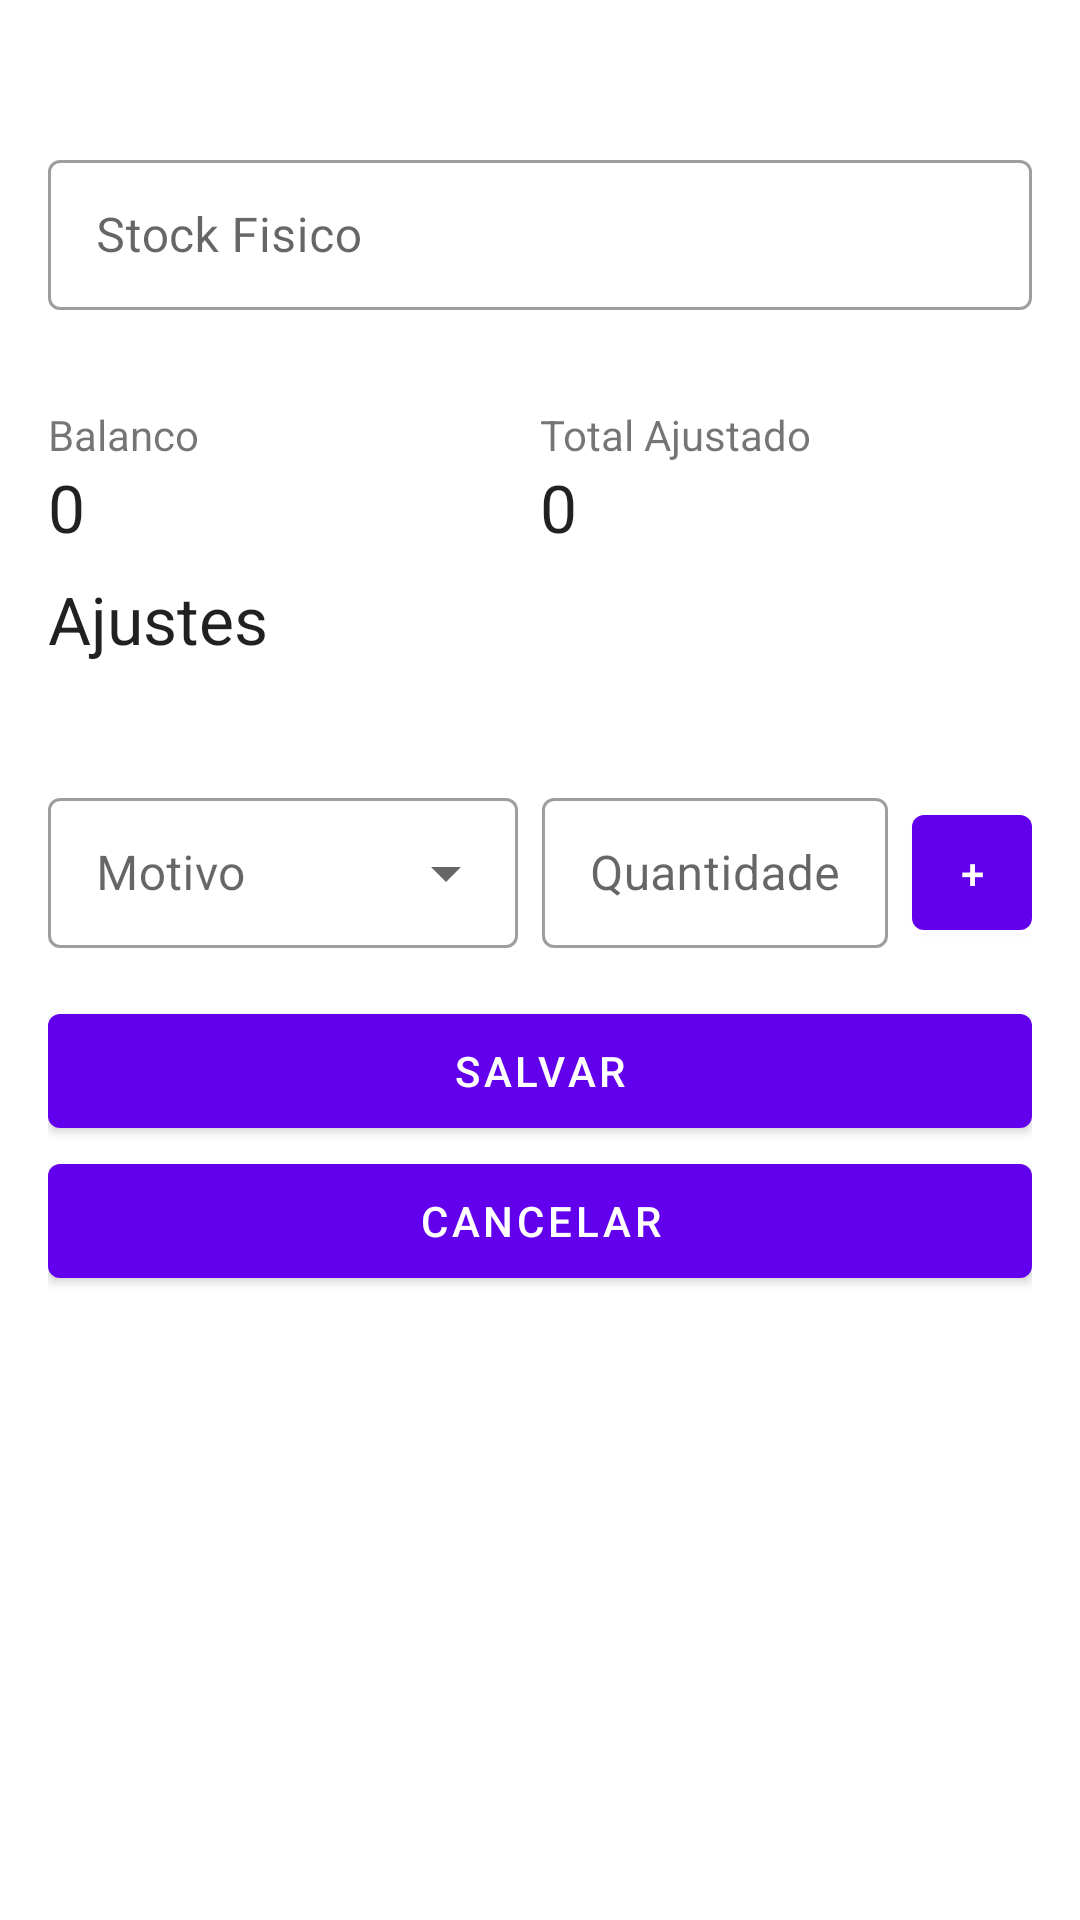

Here is an Android app screen rendered from its layout file. Give the layout XML and the strings, colors and styles it references.
<!-- AndroidManifest.xml: application theme Theme.SELVMobile -->
<!-- res/layout/dialog_inventory_item_adjustments_v2.xml -->
<?xml version="1.0" encoding="utf-8"?>
<LinearLayout xmlns:android="http://schemas.android.com/apk/res/android"
    xmlns:app="http://schemas.android.com/apk/res-auto"
    android:layout_width="match_parent"
    android:layout_height="match_parent"
    android:padding="16dp"
    android:layout_weight="1"
    android:background="#FFFFFF"
    android:orientation="vertical">

    <com.google.android.material.textfield.TextInputLayout
        android:id="@+id/til_stock_management_inventory_item_adjustment_dialog_theoric_stock"
        style="@style/Widget.MaterialComponents.TextInputLayout.OutlinedBox"
        android:layout_width="match_parent"
        android:layout_height="wrap_content"
        android:layout_marginTop="16dp"
        android:hint="@string/string_theoric_stock"
        />

    <com.google.android.material.textfield.TextInputLayout
        android:id="@+id/til_stock_management_inventory_item_adjustment_dialog_physical_stock"
        style="@style/Widget.MaterialComponents.TextInputLayout.OutlinedBox"
        android:layout_width="match_parent"
        android:layout_height="wrap_content"
        android:layout_marginTop="16dp"
        android:hint="@string/string_physicalstock">
        <EditText
            android:id="@+id/et_stock_management_inventory_item_adjustment_dialog_physical_stock"
            android:layout_width="match_parent"
            android:layout_height="50dp"
            android:inputType="number" />
    </com.google.android.material.textfield.TextInputLayout>

    <LinearLayout
        android:layout_width="match_parent"
        android:layout_height="wrap_content"
        android:layout_marginTop="16dp"
        android:id="@+id/ll_stock_management_inventory_item_adjustment_dialog_stock_balance_info"
        android:orientation="horizontal">

        <LinearLayout
            android:layout_width="match_parent"
            android:layout_height="wrap_content"
            android:layout_marginTop="16dp"
            android:layout_weight="1"
            android:orientation="vertical">

            <TextView
                android:layout_width="match_parent"
                android:layout_height="wrap_content"
                android:text="@string/string_balance"
                android:layout_marginEnd="8dp"
                android:textAppearance="@style/TextAppearance.AppCompat.Small" />

            <TextView
                android:layout_width="match_parent"
                android:layout_height="wrap_content"
                android:layout_weight="1"
                android:layout_marginEnd="8dp"
                android:text="0"
                android:id="@+id/tv_stock_management_inventory_item_adjustment_dialog_balance"
                android:textAppearance="@style/TextAppearance.AppCompat.Large" />
        </LinearLayout>

        <LinearLayout
            android:layout_width="match_parent"
            android:layout_height="wrap_content"
            android:layout_marginTop="16dp"
            android:layout_weight="1"
            android:orientation="vertical">

            <TextView
                android:layout_width="match_parent"
                android:layout_height="wrap_content"

                android:text="@string/string_adjusted_total"
                android:textAppearance="@style/TextAppearance.AppCompat.Small" />

            <TextView
                android:layout_width="match_parent"
                android:layout_height="wrap_content"
                android:layout_weight="1"
                android:text="0"
                android:id="@+id/tv_stock_management_inventory_item_adjustment_dialog_adjusted_quantity"
                android:textAppearance="@style/TextAppearance.AppCompat.Large" />

        </LinearLayout>
    </LinearLayout>

    <TextView
        android:id="@+id/tv_stock_management_inventory_item_adjustment_dialog_reasons"
        android:layout_width="match_parent"
        android:layout_height="50dp"
        android:layout_marginTop="8dp"
        android:textAppearance="@style/TextAppearance.AppCompat.Large"
        android:text="@string/string_adjustments" />

    <LinearLayout
        android:layout_width="match_parent"
        android:layout_height="wrap_content"
        android:orientation="horizontal"
        android:layout_marginTop="16dp">
        <com.google.android.material.textfield.TextInputLayout
            android:id="@+id/til_stock_management_inventory_adjustments_reason"
            style="@style/Widget.MaterialComponents.TextInputLayout.OutlinedBox.Dense.ExposedDropdownMenu"
            android:layout_width="match_parent"
            android:layout_height="wrap_content"
            android:layout_marginEnd="8dp"
            android:layout_weight="1"
            android:hint="@string/string_reason">

            <AutoCompleteTextView
                android:id="@+id/ac_stock_management_inventory_item_adjustment_dialog_reason"
                android:layout_width="match_parent"
                android:completionThreshold="0"
                android:layout_height="50dp" />
        </com.google.android.material.textfield.TextInputLayout>


        <com.google.android.material.textfield.TextInputLayout
            android:id="@+id/til_stock_management_inventory_adjustments_quantity"
            style="@style/Widget.MaterialComponents.TextInputLayout.OutlinedBox"
            android:layout_width="match_parent"
            android:layout_height="wrap_content"
            android:layout_marginEnd="8dp"
            android:layout_marginTop="3dp"
            android:layout_weight="1.25"
            android:hint="@string/string_quantity"
            >

            <EditText
                android:id="@+id/et_stock_management_inventory_item_adjustment_dialog_adjustment_quantity"
                android:layout_width="match_parent"
                android:layout_height="50dp"
                android:inputType="number" />
        </com.google.android.material.textfield.TextInputLayout>

        <Button
            android:id="@+id/bt_stock_management_inventory_item_adjustment_dialog_add_reason"
            android:layout_width="40dp"
            android:layout_height="match_parent"
            android:layout_marginTop="8dp"
            android:text="+" />
    </LinearLayout>

    <ListView
        android:layout_width="match_parent"
        android:layout_height="wrap_content"
        android:id="@+id/lv_stock_management_inventory_item_adjustment_dialog_reason"
        android:layout_marginTop="8dp"
        android:layout_marginBottom="8dp">

    </ListView>

    <Button
        android:id="@+id/bt_stock_management_inventory_item_adjustment_dialog_save"
        android:layout_width="match_parent"
        android:layout_height="50dp"
        android:layout_gravity="center_horizontal|center"
        android:text="@string/string_save" />

    <Button
        android:id="@+id/bt_stock_management_inventory_item_adjustment_dialog_cancel"
        android:layout_width="match_parent"
        android:layout_height="50dp"
        android:layout_gravity="center_horizontal|center"
        android:text="@string/string_cancel" />
</LinearLayout>
<!-- resources referenced by this layout -->
<resources>
  <string name="string_adjusted_total">Total Ajustado</string>
  <string name="string_adjustments">Ajustes</string>
  <string name="string_balance">Balanco</string>
  <string name="string_cancel">Cancelar</string>
  <string name="string_physicalstock">Stock Fisico</string>
  <string name="string_quantity">Quantidade</string>
  <string name="string_reason">Motivo</string>
  <string name="string_save">Salvar</string>
  <string name="string_theoric_stock">Stock Teorico</string>
  <style name="Theme.SELVMobile" parent="Theme.MaterialComponents.DayNight.DarkActionBar">
          
          <item name="colorPrimary">@color/purple_500</item>
          <item name="colorPrimaryVariant">@color/purple_700</item>
          <item name="colorOnPrimary">@color/white</item>
          
          <item name="colorSecondary">@color/teal_200</item>
          <item name="colorSecondaryVariant">@color/teal_700</item>
          <item name="colorOnSecondary">@color/black</item>
          
          <item name="android:statusBarColor" tools:targetApi="l">?attr/colorPrimaryVariant</item>
          
      </style>
  <color name="purple_500">#FF6200EE</color>
  <color name="purple_700">#FF3700B3</color>
  <color name="white">#FFFFFFFF</color>
  <color name="teal_200">#FF03DAC5</color>
  <color name="teal_700">#FF018786</color>
  <color name="black">#FF000000</color>
</resources>
